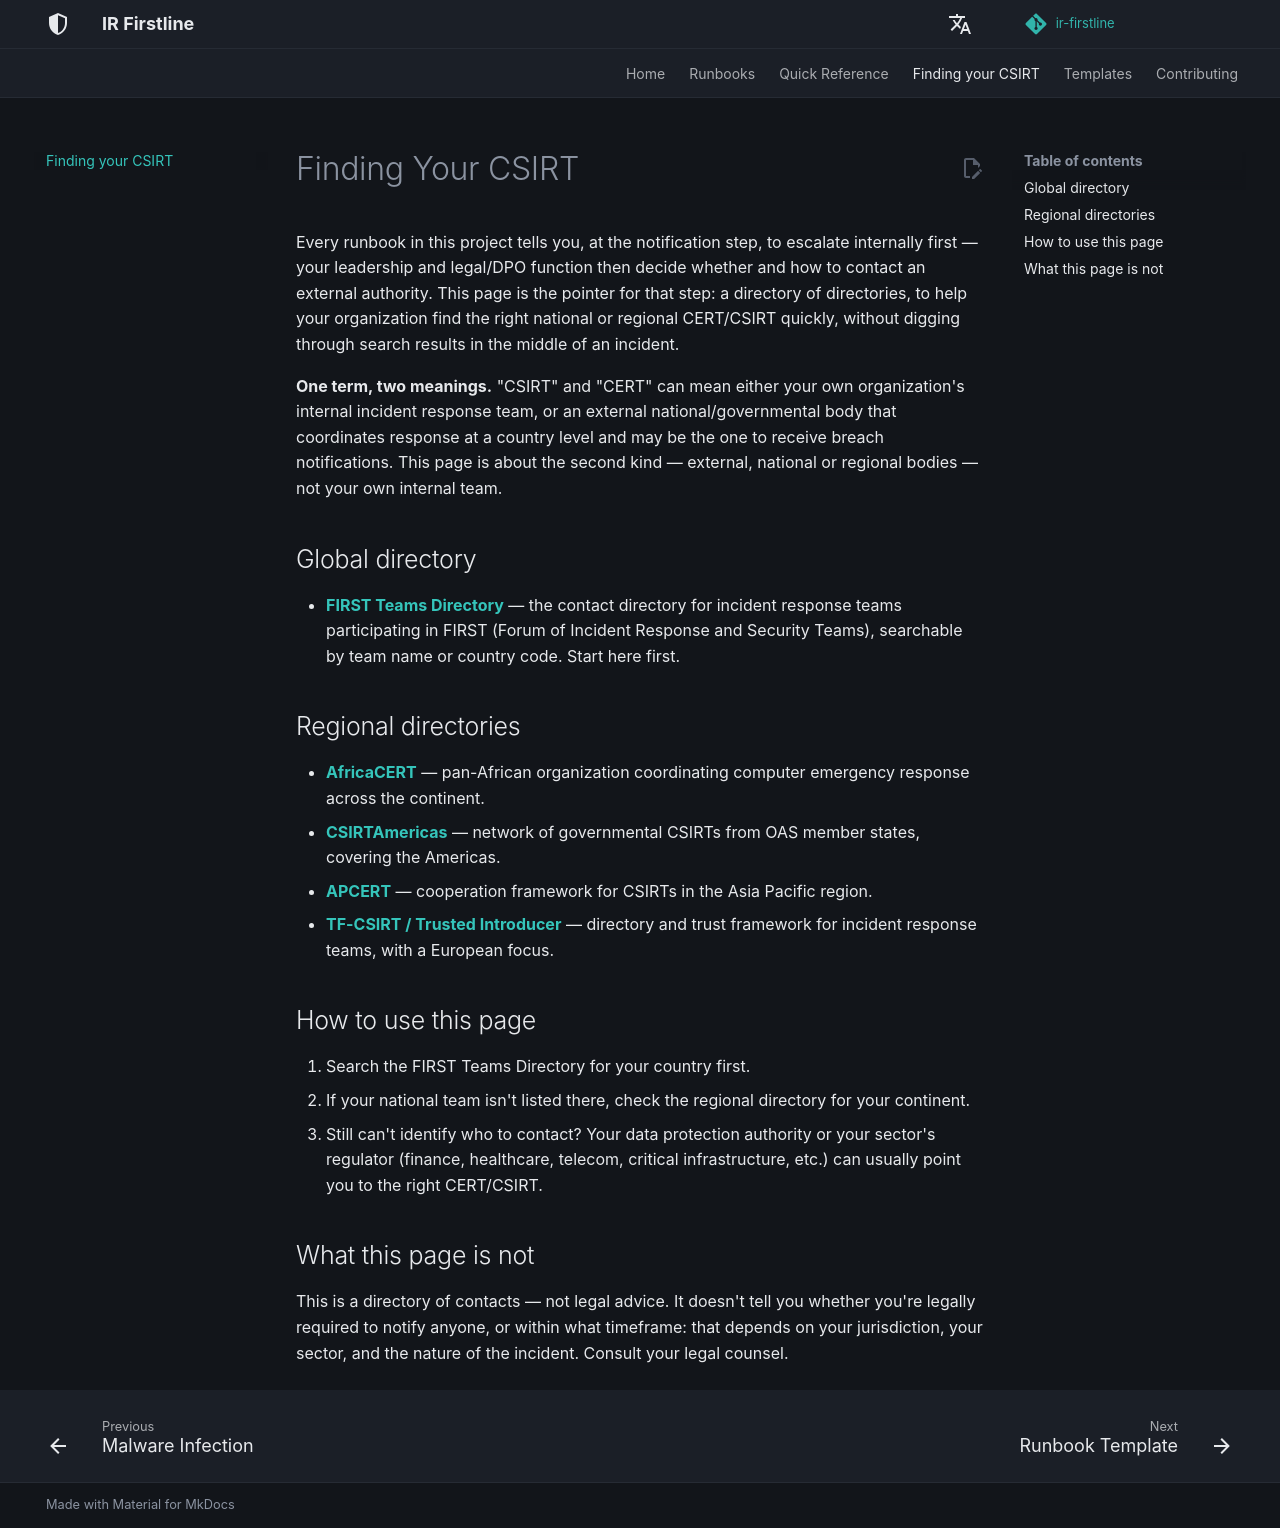

repository: MiracleDvm/ir-firstline · page: finding-your-csirt/index.html · generator: mkdocs

# Finding Your CSIRT

Every runbook in this project tells you, at the notification step, to escalate
internally first — your leadership and legal/DPO function then decide whether
and how to contact an external authority. This page is the pointer for that
step: a directory of directories, to help your organization find the right
national or regional CERT/CSIRT quickly, without digging through search
results in the middle of an incident.

**One term, two meanings.** "CSIRT" and "CERT" can mean either your own
organization's internal incident response team, or an external
national/governmental body that coordinates response at a country level and
may be the one to receive breach notifications. This page is about the
second kind — external, national or regional bodies — not your own internal
team.

## Global directory

- **[FIRST Teams Directory](https://www.first.org/members/teams/)** — the
  contact directory for incident response teams participating in FIRST
  (Forum of Incident Response and Security Teams), searchable by team name
  or country code. Start here first.

## Regional directories

- **[AfricaCERT](https://www.africacert.org/)** — pan-African organization
  coordinating computer emergency response across the continent.
- **[CSIRTAmericas](https://www.csirtamericas.org/)** — network of
  governmental CSIRTs from OAS member states, covering the Americas.
- **[APCERT](https://www.apcert.org/)** — cooperation framework for CSIRTs in
  the Asia Pacific region.
- **[TF-CSIRT / Trusted Introducer](https://www.trusted-introducer.org/)** —
  directory and trust framework for incident response teams, with a European
  focus.

## How to use this page

1. Search the FIRST Teams Directory for your country first.
2. If your national team isn't listed there, check the regional directory
   for your continent.
3. Still can't identify who to contact? Your data protection authority or
   your sector's regulator (finance, healthcare, telecom, critical
   infrastructure, etc.) can usually point you to the right CERT/CSIRT.

## What this page is not

This is a directory of contacts — not legal advice. It doesn't tell you
whether you're legally required to notify anyone, or within what timeframe:
that depends on your jurisdiction, your sector, and the nature of the
incident. Consult your legal counsel.
